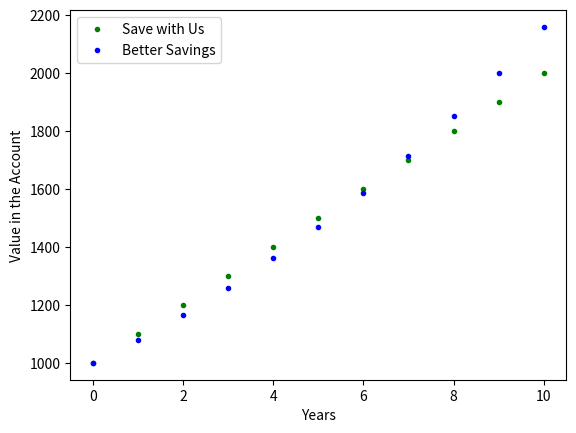

Recreate this plot in Python.
# bank accounts

import numpy as np
import matplotlib.pyplot as plt

# we want the plot the value of the account during the first ten years
# from year 0 (initial investment) to year 10 

num_of_points = 11
year = np.linspace(0, 10, num_of_points )

# we calculate the corresponding prices for each company 
save_with_us = 1000 + 100.0 * year
better_savings = 1000 * (1 + 0.08)** year


#finally, plot the graph and show it 
plt.plot(year, save_with_us, 'g.', label="Save with Us")    
plt.plot(year, better_savings, 'b.', label="Better Savings")
plt.xlabel('Years')        # add title to the x-axis
plt.ylabel('Value in the Account')    # add title to the y-axis 
plt.legend(loc='upper left')   # create the legend with plot descriptions 

plt.show()


